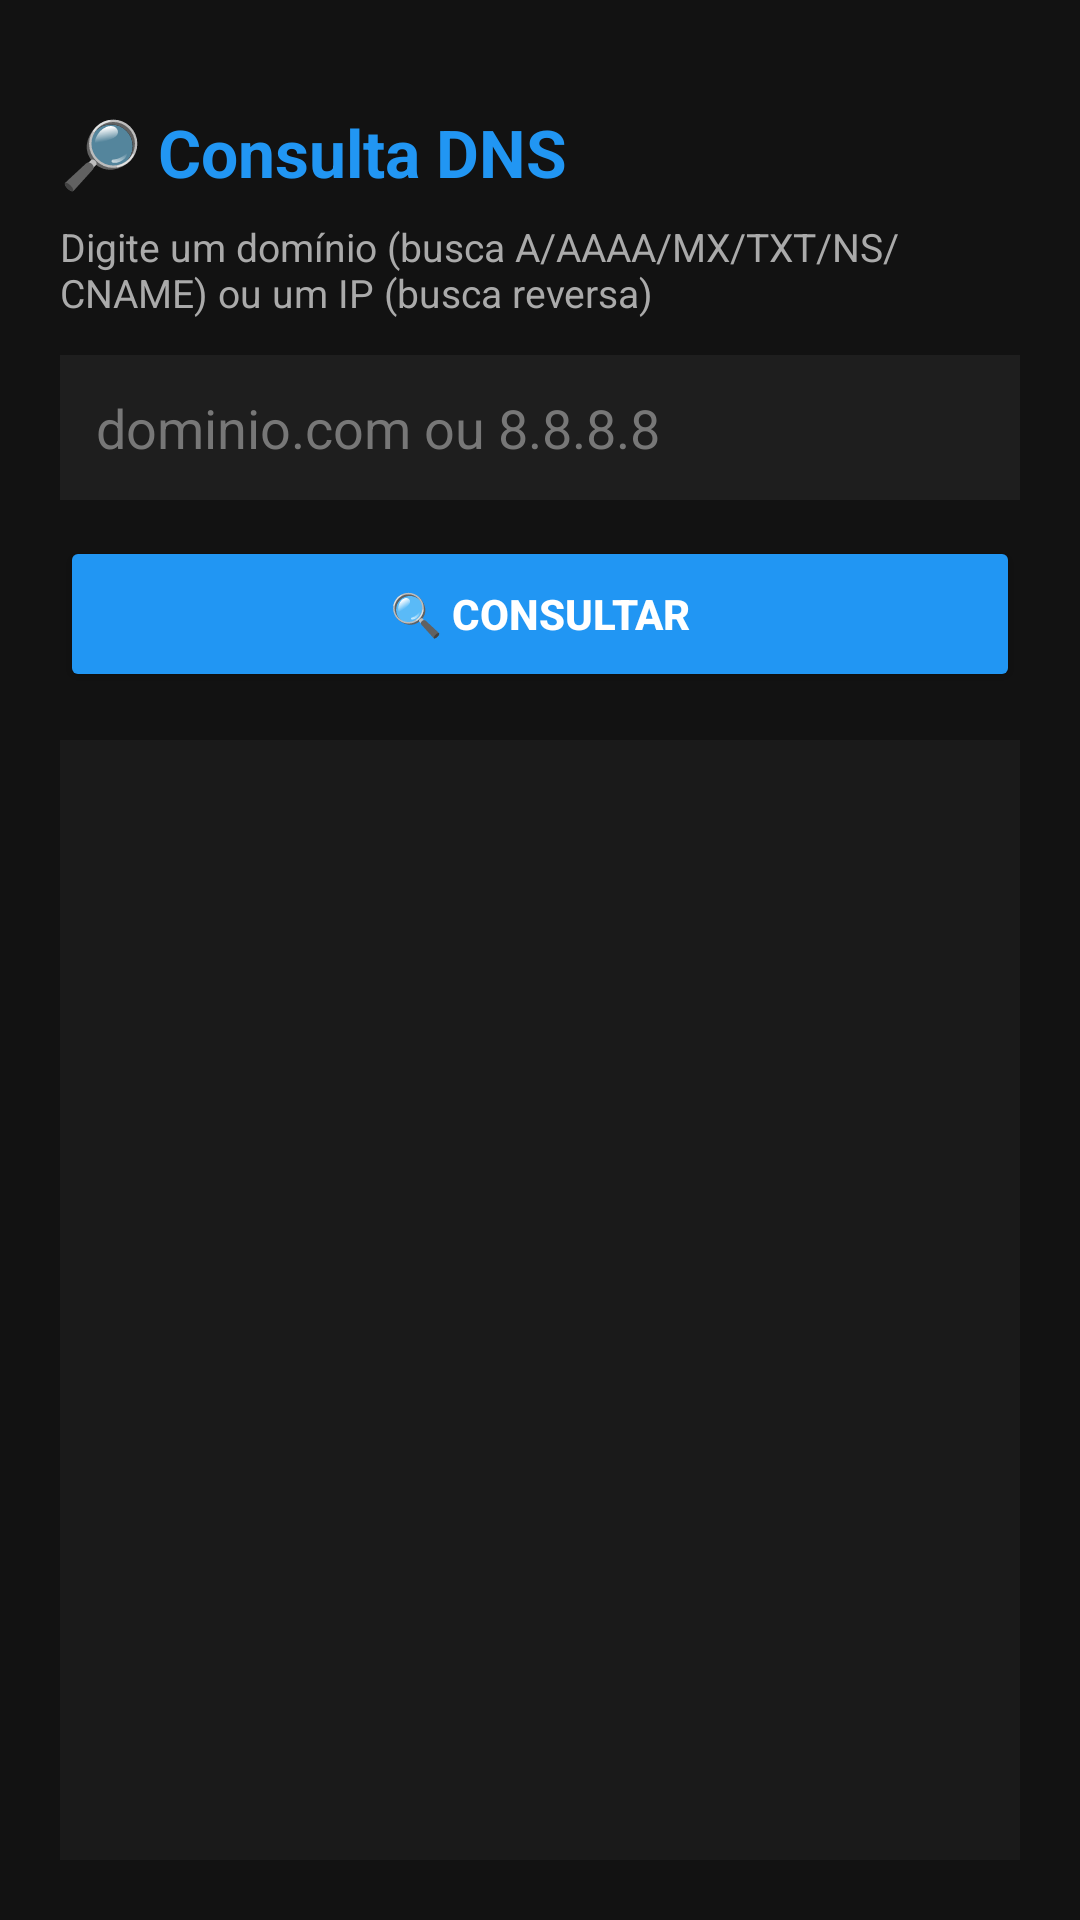

Produce the Android XML layout that renders to this screen, including the resource entries it uses.
<!-- AndroidManifest.xml: application theme Theme.MyToolsProject -->
<!-- res/layout/activity_dns_lookup.xml -->
<?xml version="1.0" encoding="utf-8"?>
<LinearLayout xmlns:android="http://schemas.android.com/apk/res/android"
    android:layout_width="match_parent"
    android:layout_height="match_parent"
    android:background="#121212"
    android:orientation="vertical"
    android:padding="20dp">

    <TextView
        android:layout_width="wrap_content"
        android:layout_height="wrap_content"
        android:layout_marginTop="16dp"
        android:layout_marginBottom="8dp"
        android:text="🔎 Consulta DNS"
        android:textColor="#2196F3"
        android:textSize="22sp"
        android:textStyle="bold" />

    <TextView
        android:layout_width="match_parent"
        android:layout_height="wrap_content"
        android:layout_marginBottom="12dp"
        android:text="Digite um domínio (busca A/AAAA/MX/TXT/NS/CNAME) ou um IP (busca reversa)"
        android:textColor="#AAAAAA"
        android:textSize="13sp" />

    <EditText
        android:id="@+id/editDnsDominio"
        android:layout_width="match_parent"
        android:layout_height="wrap_content"
        android:layout_marginBottom="12dp"
        android:background="#1E1E1E"
        android:hint="dominio.com ou 8.8.8.8"
        android:padding="12dp"
        android:textColor="#FFFFFF"
        android:textColorHint="#777777" />

    <Button
        android:id="@+id/btnConsultarDns"
        android:layout_width="match_parent"
        android:layout_height="52dp"
        android:layout_marginBottom="16dp"
        android:backgroundTint="#2196F3"
        android:text="🔍 Consultar"
        android:textColor="#FFFFFF"
        android:textStyle="bold" />

    <ScrollView
        android:layout_width="match_parent"
        android:layout_height="0dp"
        android:layout_weight="1"
        android:background="#1A1A1A"
        android:padding="8dp">

        <TextView
            android:id="@+id/txtDnsLog"
            android:layout_width="match_parent"
            android:layout_height="wrap_content"
            android:text=""
            android:textColor="#CCCCCC"
            android:textSize="13sp" />
    </ScrollView>

</LinearLayout>
<!-- resources referenced by this layout -->
<resources>
  <style name="Theme.MyToolsProject" parent="Theme.MaterialComponents.DayNight.NoActionBar">
          
          <item name="colorPrimary">#2196F3</item>
          <item name="colorPrimaryVariant">#1976D2</item>
          <item name="colorOnPrimary">#FFFFFF</item>
          
          <item name="android:windowBackground">#121212</item>
          <item name="android:textColor">#FFFFFF</item>
      </style>
</resources>
